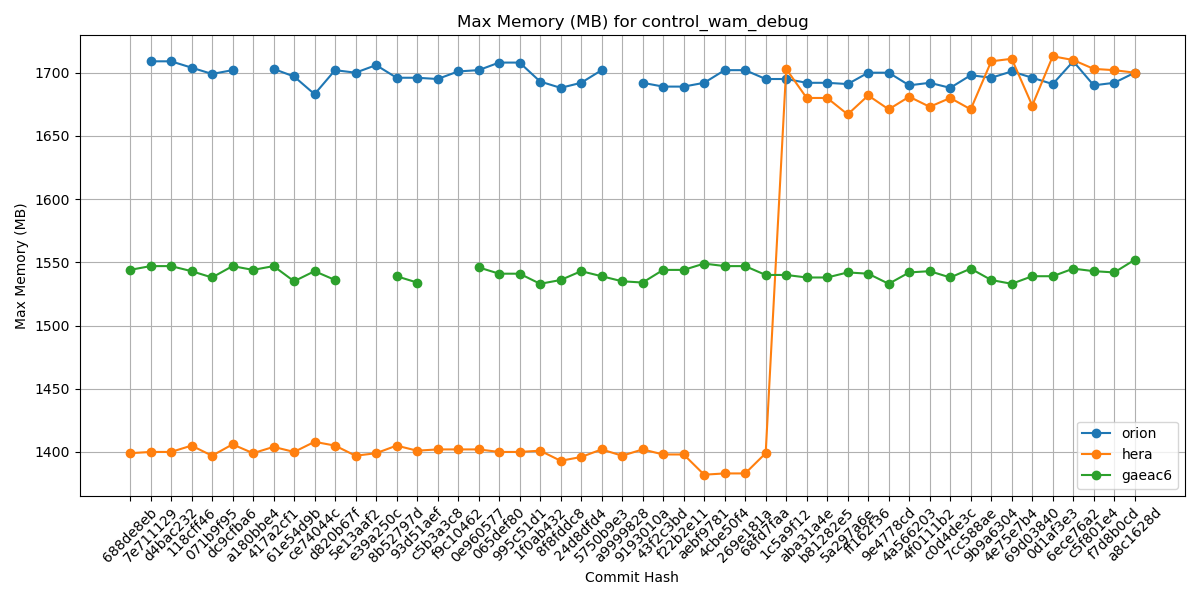

Data behind this chart, as committed beside it:
Hash, orion, hera, gaeac6
688de8eb, , 1399, 1544
7e711129, 1709, 1400, 1547
d4bac232, 1709, 1400, 1547
118cff46, 1704, 1405, 1543
071b9f95, 1699, 1397, 1538
dc9cfba6, 1702, 1406, 1547
a180bbe4, , 1399, 1544
417a2cf1, 1703, 1404, 1547
61e54d9b, 1697, 1400, 1535
ce74044c, 1683, 1408, 1543
d820b67f, 1702, 1405, 1536
5e13aaf2, 1700, 1397, 
e39a250c, 1706, 1399, 
8b52797d, 1696, 1405, 1539
93d51aef, 1696, 1401, 1534
c5b3a3c8, 1695, 1402, 
f9c10462, 1701, 1402, 
0e960577, 1702, 1402, 1546
065def80, 1708, 1400, 1541
995c51d1, 1708, 1400, 1541
1f0ab432, 1693, 1401, 1533
8f8fddc8, 1688, 1393, 1536
24d8dfd4, 1692, 1396, 1543
5750b9e3, 1702, 1402, 1539
a9999828, , 1397, 1535
9193010a, 1692, 1402, 1534
43f2c3bd, 1689, 1398, 1544
f22b2e11, 1689, 1398, 1544
aebf9781, 1692, 1382, 1549
4cbe50f4, 1702, 1383, 1547
269e181a, 1702, 1383, 1547
68fd7faa, 1695, 1399, 1540
1c5a9f12, 1695, 1703, 1540
aba31a4e, 1692, 1680, 1538
b81282e5, 1692, 1680, 1538
5a297a6e, 1691, 1667, 1542
ff162f36, 1700, 1682, 1541
9e4778cd, 1700, 1671, 1533
4a566203, 1690, 1681, 1542
4f0111b2, 1692, 1673, 1543
c0d4de3c, 1688, 1680, 1538
7cc588ae, 1698, 1671, 1545
9b9a6304, 1696, 1709, 1536
4e75e7b4, 1701, 1711, 1533
69d03840, 1696, 1674, 1539
0d1af3e3, 1691, 1713, 1539
6ece76a2, 1709, 1710, 1545
c5f801e4, 1690, 1703, 1543
f7d8b0cd, 1692, 1702, 1542
a8c1628d, 1700, 1700, 1552
